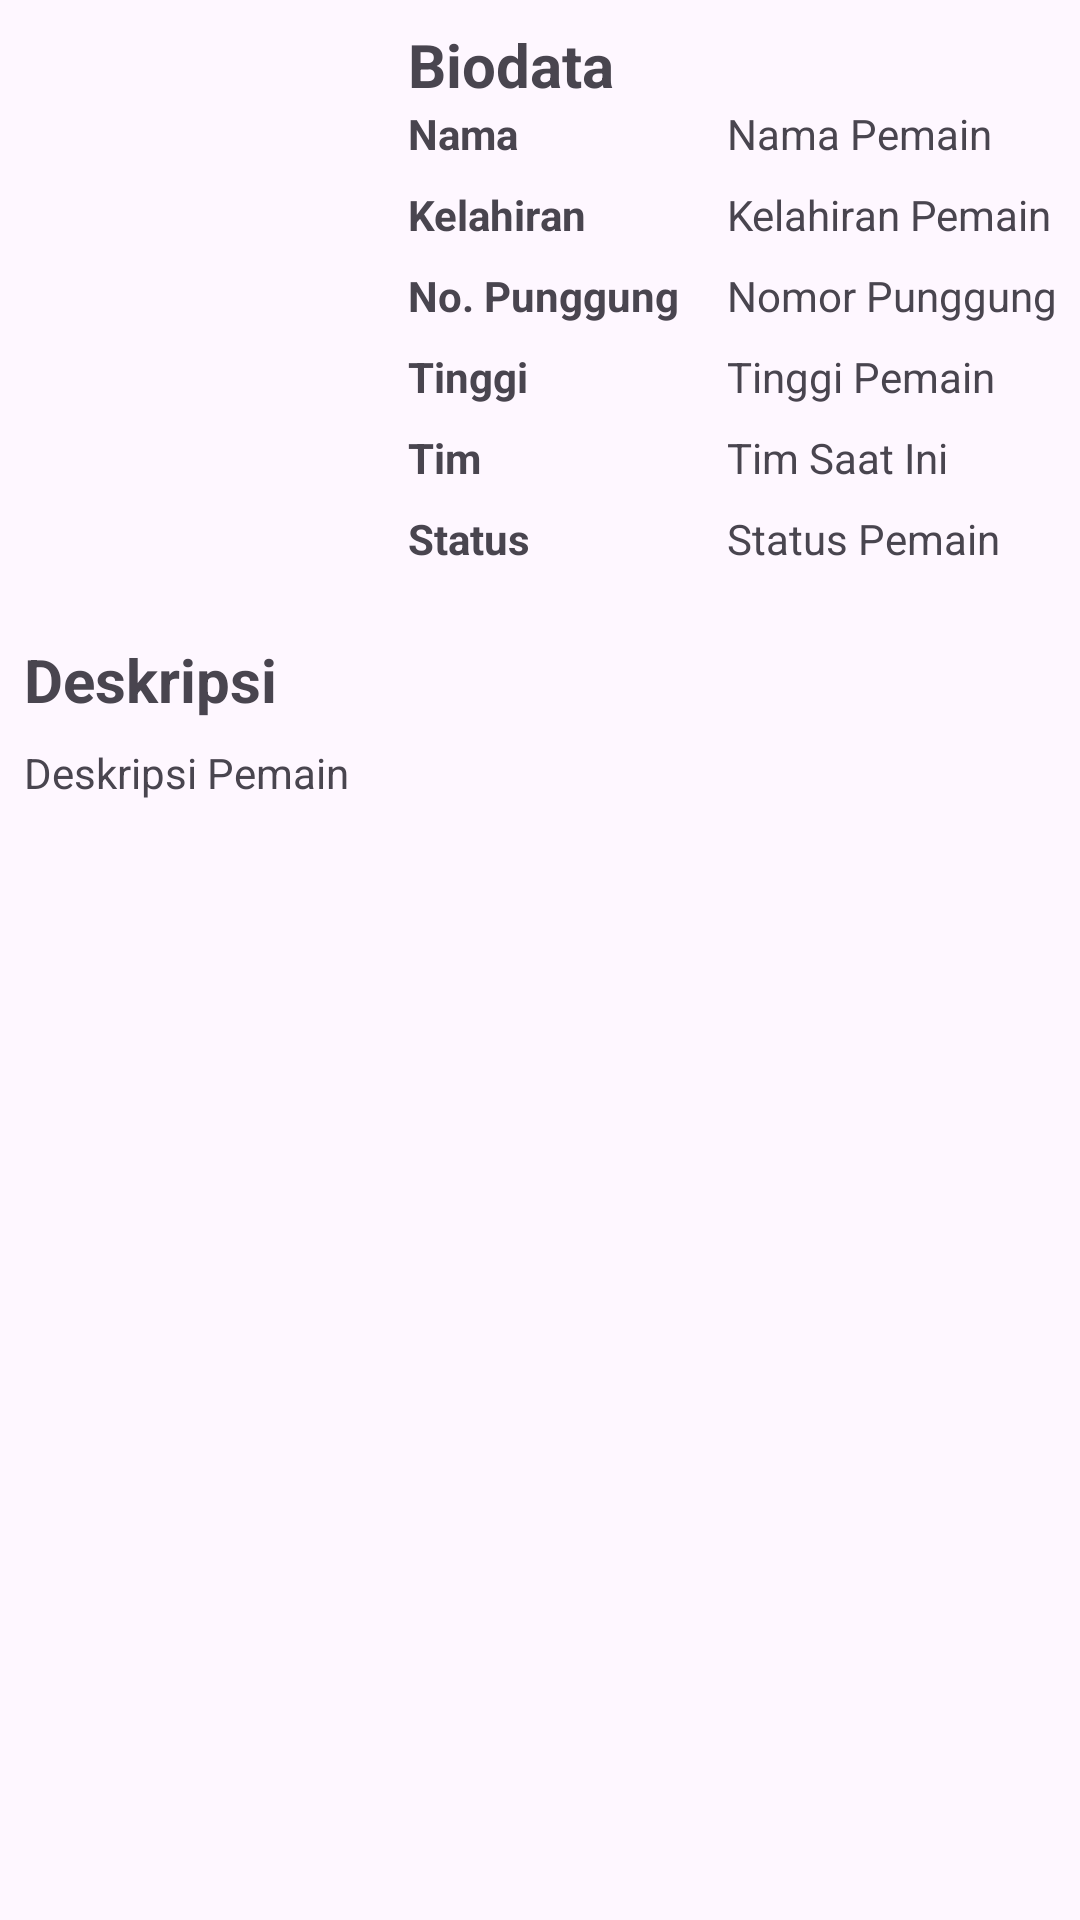

Reconstruct the res/layout file that produces this screen, plus the resources it refers to.
<!-- AndroidManifest.xml: application theme Theme.MyFavNBA -->
<!-- res/layout/activity_player_detail.xml -->
<?xml version="1.0" encoding="utf-8"?>
<ScrollView xmlns:android="http://schemas.android.com/apk/res/android"
    xmlns:app="http://schemas.android.com/apk/res-auto"
    xmlns:tools="http://schemas.android.com/tools"
    android:layout_width="match_parent"
    android:layout_height="match_parent"
    tools:context=".playerDetail">

    <LinearLayout
        android:layout_width="match_parent"
        android:layout_height="wrap_content"
        android:orientation="vertical">

        <RelativeLayout
            android:layout_width="match_parent"
            android:layout_height="wrap_content"
            android:layout_marginLeft="8dp"
            android:layout_marginRight="8dp"
            android:layout_marginBottom="8dp"
            android:layout_marginTop="8dp">

            <ImageView
                android:id="@+id/player_photo"
                android:layout_width="120dp"
                android:layout_height="120dp"
                tools:src="@tools:sample/avatars"
                android:layout_centerVertical="true"/>
            <TextView
                android:id="@+id/id_biodata"
                android:layout_width="wrap_content"
                android:layout_height="wrap_content"
                android:text="@string/biodata"
                android:textStyle="bold"
                android:textSize="20sp"
                android:layout_toEndOf="@id/player_photo"
                android:layout_marginStart="8dp"/>

            <TableLayout
                android:layout_width="wrap_content"
                android:layout_height="wrap_content"
                android:layout_marginTop="0dp"
                android:layout_toEndOf="@id/player_photo"
                android:layout_below="@id/id_biodata"
                android:layout_marginStart="8dp">

                <TableRow
                    style="@style/TextContent"
                    android:layout_marginBottom="8dp">

                    <TextView
                        android:text="@string/name_detail"
                        android:textStyle="bold"
                        android:layout_marginEnd="16dp"/>
                    <TextView
                        android:id="@+id/nama_pemain"
                        android:layout_weight="1"
                        android:text="@string/player_name"/>
                </TableRow>
                <TableRow
                    style="@style/TextContent"
                    android:layout_marginBottom="8dp">

                    <TextView
                        android:text="@string/kelahiran"
                        android:textStyle="bold"
                        android:layout_marginEnd="16dp"/>
                    <TextView
                        android:id="@+id/kelahiran_pemain"
                        android:layout_weight="1"
                        android:text="@string/kelahiran_pemain"/>
                </TableRow>
                <TableRow
                    style="@style/TextContent"
                    android:layout_marginBottom="8dp">

                    <TextView
                        android:text="@string/nomor_punggung"
                        android:textStyle="bold"
                        android:layout_marginEnd="16dp"/>
                    <TextView
                        android:id="@+id/no_punggung"
                        android:text="@string/nomor_punggung_pemain"/>
                </TableRow>
                <TableRow
                    style="@style/TextContent"
                    android:layout_marginBottom="8dp">

                    <TextView
                        android:text="@string/tinggi"
                        android:textStyle="bold"
                        android:layout_marginEnd="16dp"/>
                    <TextView
                        android:id="@+id/tinggi_pemain"
                        android:text="@string/tinggi_pemain"/>
                </TableRow>
                <TableRow
                    style="@style/TextContent"
                    android:layout_marginBottom="8dp">

                    <TextView
                        android:text="@string/tim"
                        android:textStyle="bold"
                        android:layout_marginEnd="16dp"/>
                    <TextView
                        android:id="@+id/tim_saat_ini"
                        android:text="@string/tim_saat_ini"/>
                </TableRow>
                <TableRow
                    style="@style/TextContent"
                    android:layout_marginBottom="8dp">

                    <TextView
                        android:text="@string/status"
                        android:textStyle="bold"
                        android:layout_marginEnd="16dp"/>
                    <TextView
                        android:id="@+id/status_pemain"
                        android:text="@string/status_pemain"/>
                </TableRow>
            </TableLayout>
        </RelativeLayout>
        <TextView
            android:layout_width="match_parent"
            android:layout_height="wrap_content"
            android:layout_marginStart="8dp"
            android:layout_marginTop="8dp"
            android:textStyle="bold"
            android:textSize="20sp"
            android:text="@string/description"/>
        <TextView
            android:id="@+id/deskrisi_pemain"
            android:layout_width="match_parent"
            android:layout_height="wrap_content"
            android:layout_marginStart="8dp"
            android:layout_marginTop="8dp"
            android:layout_marginEnd="8dp"
            android:layout_marginBottom="8dp"
            android:justificationMode="inter_word"
            android:text="@string/deskripsi_pemain"/>
    </LinearLayout>
</ScrollView>
<!-- resources referenced by this layout -->
<resources>
  <string name="biodata">Biodata</string>
  <string name="description">Deskripsi</string>
  <string name="deskripsi_pemain">Deskripsi Pemain</string>
  <string name="kelahiran">Kelahiran</string>
  <string name="kelahiran_pemain">Kelahiran Pemain</string>
  <string name="name_detail">Nama</string>
  <string name="nomor_punggung">No. Punggung</string>
  <string name="nomor_punggung_pemain">Nomor Punggung Pemain</string>
  <string name="player_name">Nama Pemain</string>
  <string name="status">Status</string>
  <string name="status_pemain">Status Pemain</string>
  <string name="tim">Tim</string>
  <string name="tim_saat_ini">Tim Saat Ini</string>
  <string name="tinggi">Tinggi</string>
  <string name="tinggi_pemain">Tinggi Pemain</string>
  <style name="TextContent">
          android:layout_width="match_parent"
          android:layout_height="wrap_content"
      </style>
  <style name="Theme.MyFavNBA" parent="Base.Theme.MyFavNBA" />
  <style name="Base.Theme.MyFavNBA" parent="Theme.Material3.DayNight">
          
          
      </style>
</resources>
